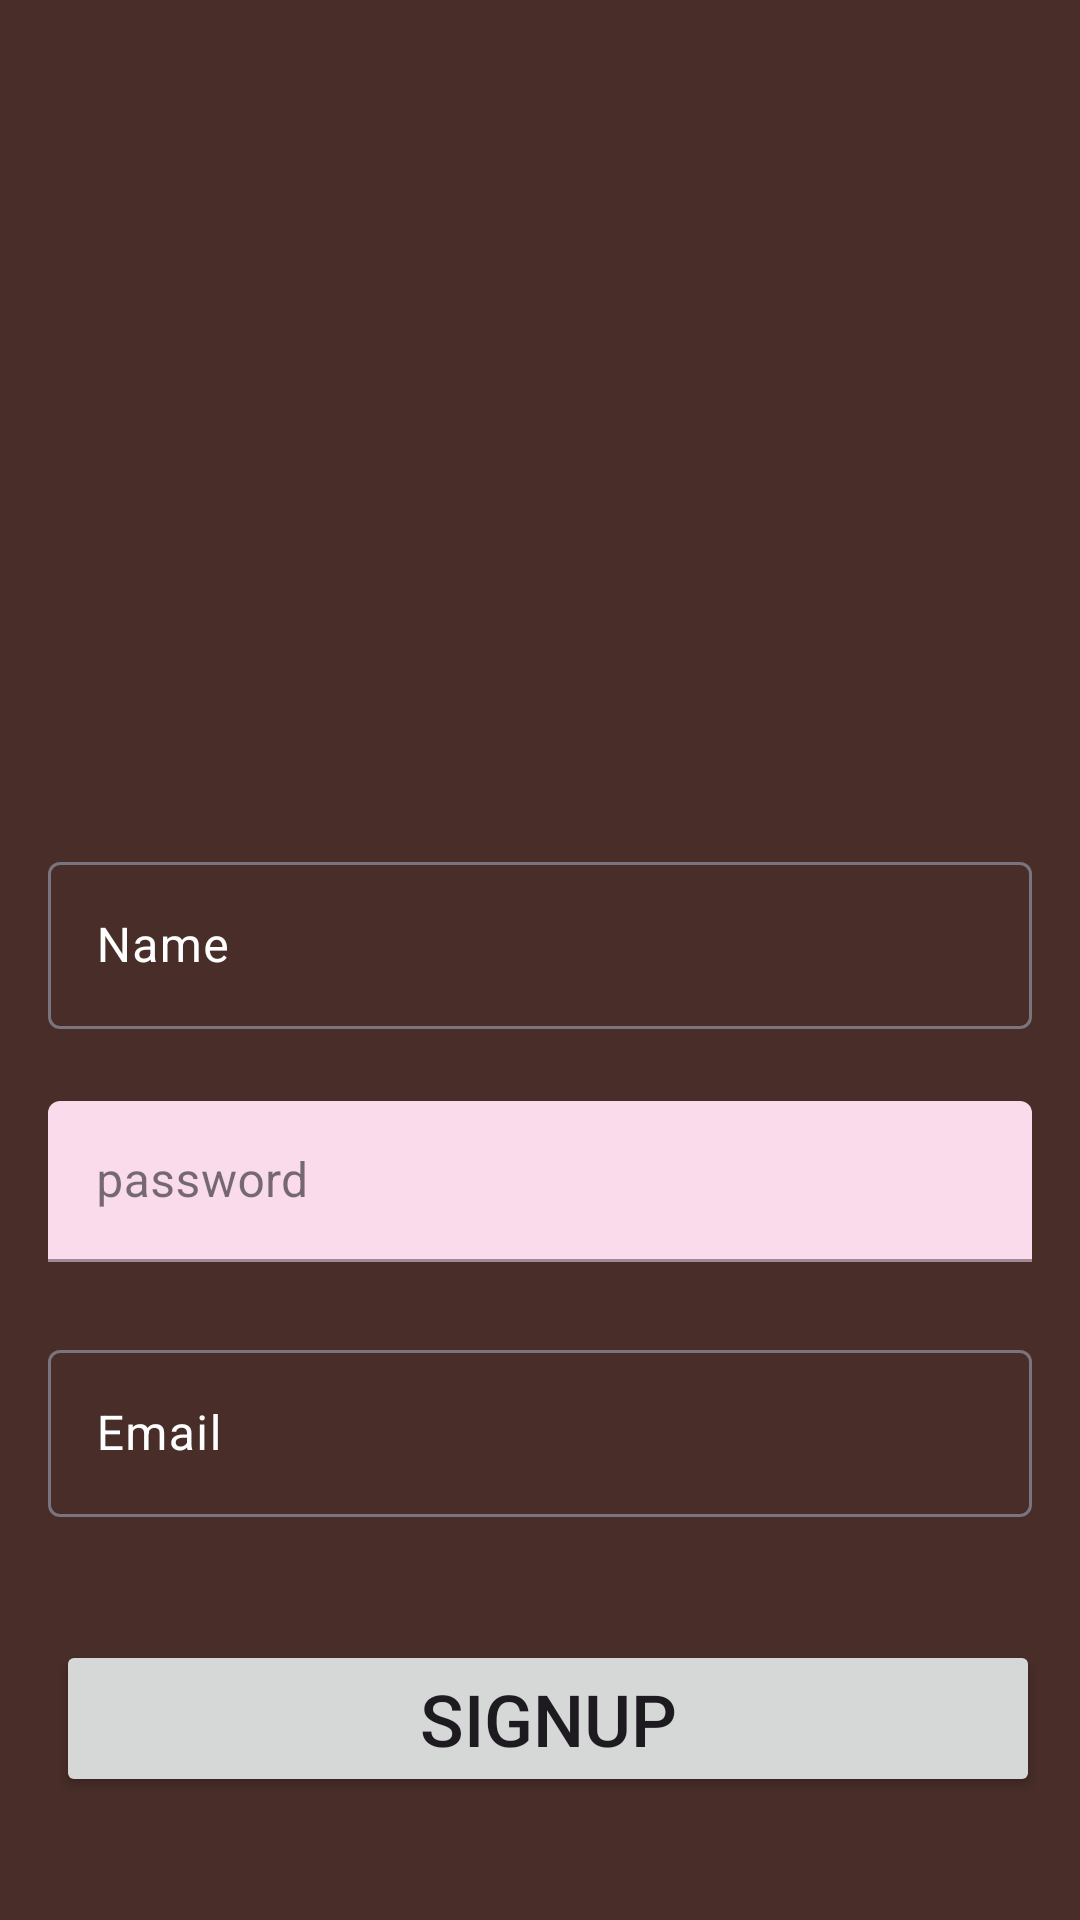

Produce the Android XML layout that renders to this screen, including the resource entries it uses.
<!-- AndroidManifest.xml: application theme Theme.QuizApp -->
<!-- res/layout/activity_login.xml -->
<?xml version="1.0" encoding="utf-8"?>
<androidx.constraintlayout.widget.ConstraintLayout xmlns:android="http://schemas.android.com/apk/res/android"
    xmlns:app="http://schemas.android.com/apk/res-auto"
    xmlns:tools="http://schemas.android.com/tools"
    android:layout_width="match_parent"
    android:layout_height="match_parent"
    android:background="#482D28"
    tools:context=".LoginActivity">

    <ImageView
        android:id="@+id/imageView"
        android:layout_width="90dp"
        android:layout_height="90dp"
        android:layout_marginTop="100dp"
        android:scaleType="centerInside"
        app:layout_constraintEnd_toEndOf="parent"
        app:layout_constraintHorizontal_bias="0.51"
        app:layout_constraintStart_toStartOf="parent"
        app:layout_constraintTop_toTopOf="parent"
        app:srcCompat="@drawable/brain" />

    <com.google.android.material.textfield.TextInputLayout
        android:id="@+id/name"
        android:layout_width="match_parent"
        android:layout_height="wrap_content"
        android:layout_marginStart="16dp"
        android:layout_marginTop="92dp"
        android:layout_marginEnd="16dp"
        android:hint="Name"
        android:textColorHint="@color/white"
        app:layout_constraintEnd_toEndOf="@+id/imageView"
        app:layout_constraintStart_toStartOf="@+id/imageView"
        app:layout_constraintTop_toBottomOf="@+id/imageView">

        <com.google.android.material.textfield.TextInputEditText
            android:id="@+id/email_fil"
            android:layout_width="match_parent"
            android:layout_height="wrap_content" />

    </com.google.android.material.textfield.TextInputLayout>

    <com.google.android.material.textfield.TextInputLayout
        android:id="@+id/password"
        style="@style/Widget.MaterialComponents.TextInputLayout.FilledBox.Dense"
        android:layout_width="match_parent"
        android:layout_height="wrap_content"
        android:layout_marginStart="16dp"
        android:layout_marginTop="24dp"
        android:layout_marginEnd="16dp"
        android:hint="password"
        app:boxBackgroundColor="#20D81B60"
        app:layout_constraintEnd_toEndOf="@+id/name"
        app:layout_constraintStart_toStartOf="@+id/name"
        app:layout_constraintTop_toBottomOf="@+id/name">

        <com.google.android.material.textfield.TextInputEditText
            android:id="@+id/password_fil"
            android:layout_width="match_parent"
            android:layout_height="wrap_content" />

    </com.google.android.material.textfield.TextInputLayout>

    <com.google.android.material.textfield.TextInputLayout
        android:id="@+id/email"
        android:layout_width="match_parent"
        android:layout_height="wrap_content"
        android:layout_marginStart="16dp"
        android:layout_marginTop="24dp"
        android:layout_marginEnd="16dp"
        android:hint="Email"
        android:textColorHint="@color/white"
        app:layout_constraintEnd_toEndOf="@+id/password"
        app:layout_constraintStart_toStartOf="@+id/password"
        app:layout_constraintTop_toBottomOf="@+id/password">

        <com.google.android.material.textfield.TextInputEditText
            android:id="@+id/emai"
            android:layout_width="match_parent"
            android:layout_height="wrap_content" />

    </com.google.android.material.textfield.TextInputLayout>

    <androidx.appcompat.widget.AppCompatButton
        android:id="@+id/button"
        android:layout_width="0dp"
        android:layout_height="wrap_content"
        android:layout_weight="1"
        android:text="SignUp"
        android:textSize="24sp"
        app:layout_constraintBottom_toBottomOf="parent"
        app:layout_constraintEnd_toEndOf="@+id/email"
        app:layout_constraintStart_toStartOf="@+id/email"
        app:layout_constraintTop_toBottomOf="@+id/email" />

</androidx.constraintlayout.widget.ConstraintLayout>
<!-- resources referenced by this layout -->
<resources>
  <style name="Theme.QuizApp" parent="Base.Theme.QuizApp" />
  <style name="Base.Theme.QuizApp" parent="Theme.Material3.DayNight.NoActionBar">
          
          
      </style>
  <!-- not gathered from this repository: default colours our renderer supplied (Android Studio template values) -->
  <color name="white">#FFFFFFFF</color>
</resources>
